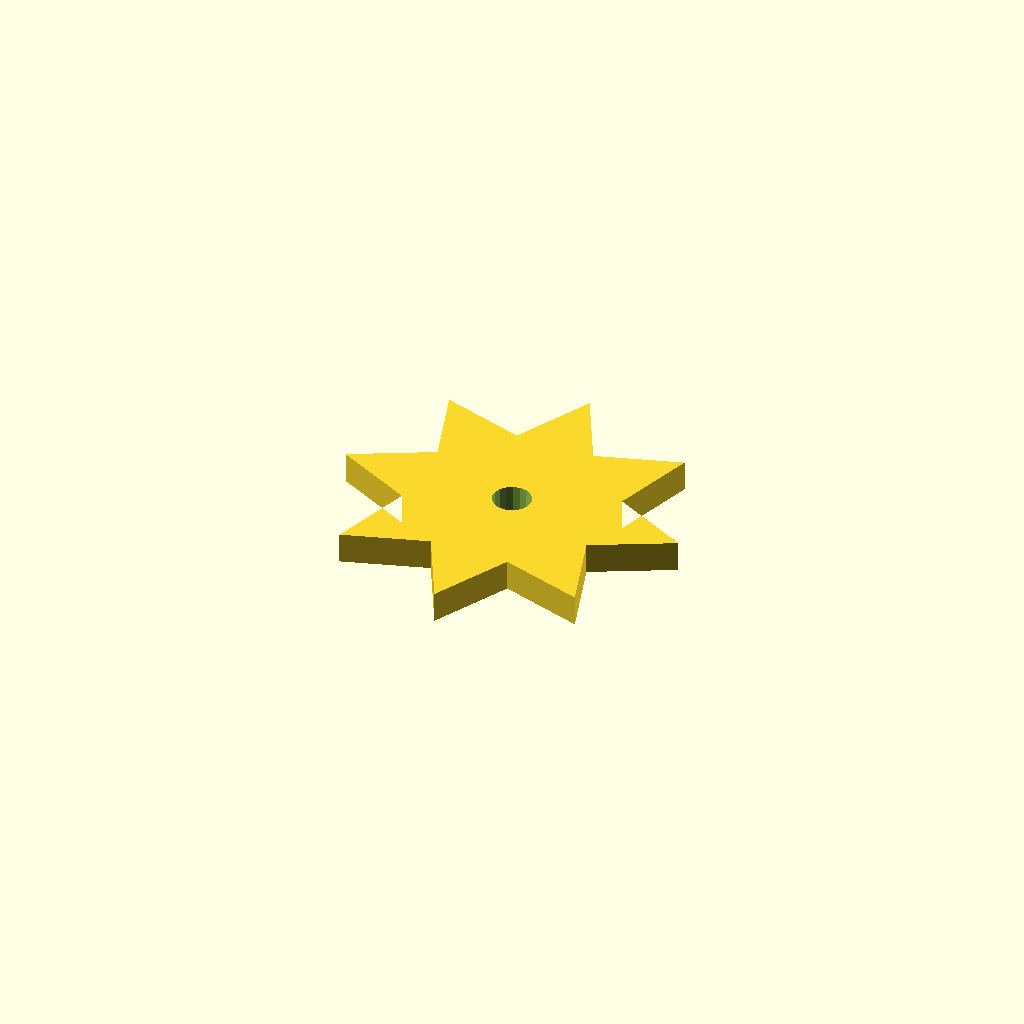
Cell 1: the model at its default parameters.
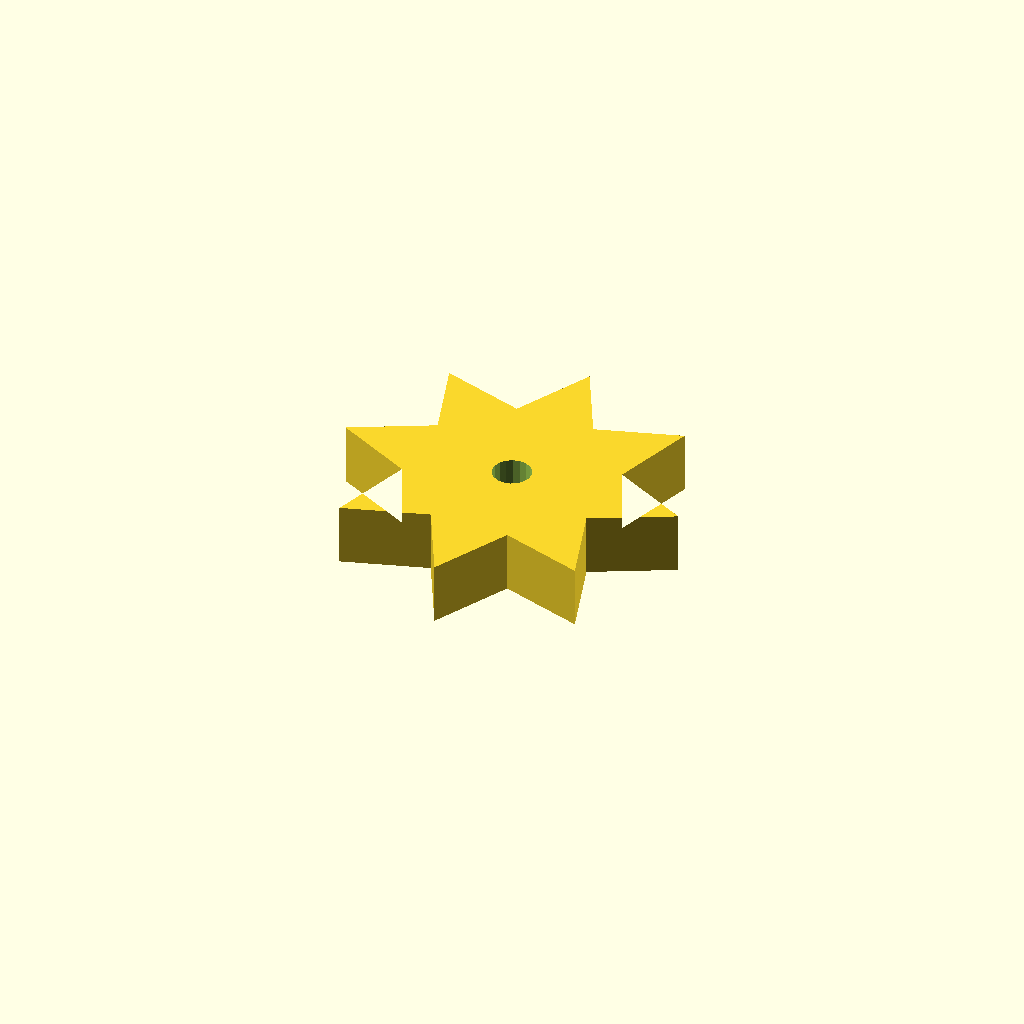
Cell 2: plate_t = 16 (everything else at default).
All cells are drawn from one camera (rotation 55°, 0°, 25°, orthographic, colour scheme Cornfield), so only the parameter changes between them.
Source of the model, optional_data/data/sketch4/starwheels/part_0085.scad:
$fn = 32;

// ----------------------------------------------------------------------
// Star wheel: 8-point star, R45
// ----------------------------------------------------------------------

// --- parameters (mm) ---
n_points = 8;             // number of points / teeth
r_out = 45;               // tip radius
r_in = 27;                // root radius
bore_r = 5;               // centre bore radius
plate_t = 8;              // plate thickness, Z (extrusion height)
bore_d = 10;              // centre bore diameter
fit_tol = 0.05;           // declared fit tolerance (prompt contract)
free_tol = 0.3;           // declared free tolerance (prompt contract)

profile = [[90, 45], [69.945, 55.332], [76.82, 76.82], [55.332, 69.945], [45, 90], [34.668, 69.945], [13.18, 76.82], [20.055, 55.332], [0, 45], [20.055, 34.668], [13.18, 13.18], [34.668, 20.055], [45, 0], [55.332, 20.055], [76.82, 13.18], [69.945, 34.668]];  // primary outline, 16 points, counter clockwise
void_1 = [[49.908, 45.954], [49.286, 47.575], [48.147, 48.886], [46.628, 49.728], [44.913, 49.999], [43.208, 49.668], [41.72, 48.774], [40.627, 47.424], [40.062, 45.782], [40.092, 44.046], [40.714, 42.425], [41.853, 41.114], [43.372, 40.272], [45.087, 40.001], [46.792, 40.332], [48.28, 41.226], [49.373, 42.576], [49.938, 44.218]];  // centre bore, 18 points

// --- the one profile operation ---
difference() {
  linear_extrude(height = plate_t) polygon(points = profile);
  translate([0, 0, -1])
    linear_extrude(height = plate_t + 2) polygon(points = void_1);
}
Customizer parameters (derived from the source; name, type, default, range or options):
n_points: number, default 8
r_out: number, default 45
r_in: number, default 27
bore_r: number, default 5
plate_t: number, default 8
bore_d: number, default 10
fit_tol: number, default 0.05
free_tol: number, default 0.3
